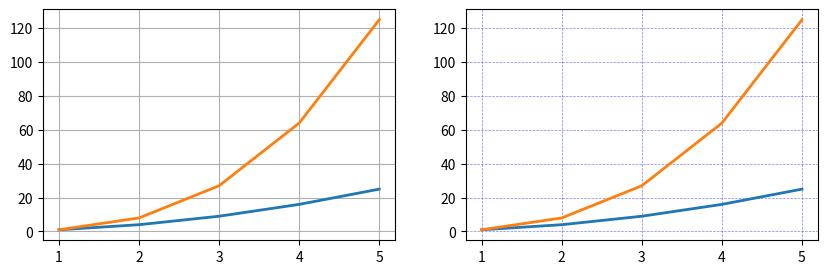
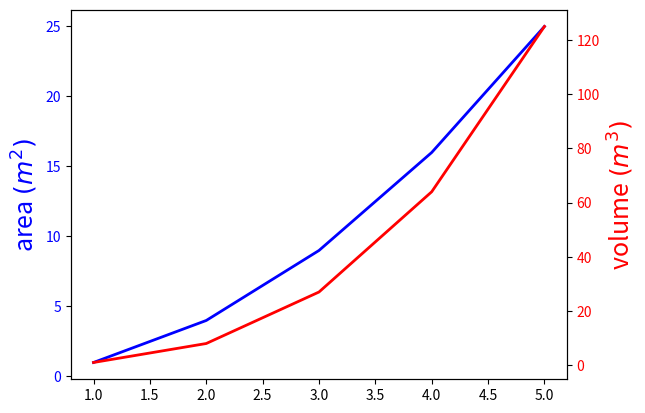
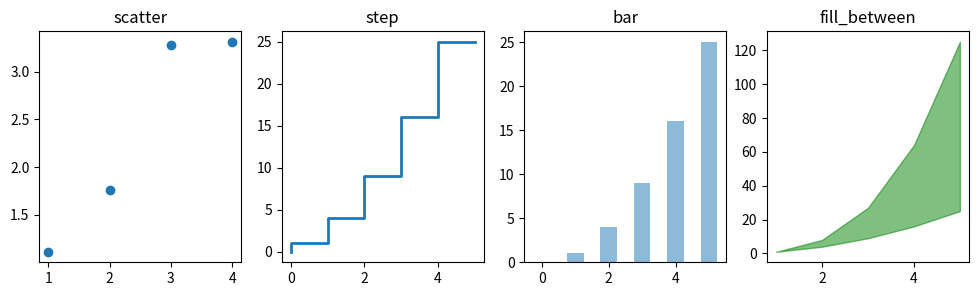

Recreate these plots in Python, in order.
import pandas as pd
import numpy as np
import matplotlib.pyplot as plt

x = np.array(range(1,6))

fig, axes = plt.subplots(1, 2, figsize=(10,3))
# default grid appearance
axes[0].plot(x, x**2, x, x**3, lw=2)
axes[0].grid(True)

# custom grid appearance
axes[1].plot(x, x**2, x, x**3, lw=2)
axes[1].grid(color='b', alpha=0.5, linestyle='dashed', linewidth=0.5)
plt.show()




fig1, ax1 = plt.subplots()

ax1.plot(x, x ** 2, lw=2, color="blue")
ax1.set_ylabel(r"area $(m^2)$", fontsize=18, color="blue")
for label in ax1.get_yticklabels():
    label.set_color("blue")

ax2 = ax1.twinx()
ax2.plot(x, x ** 3, lw=2, color="red")
ax2.set_ylabel(r"volume $(m^3)$", fontsize=18, color="red")
for label in ax2.get_yticklabels():
    label.set_color("red")
plt.show()




n = np.array([0,1,2,3,4,5])
xx = np.array(range(1, 5))
fig2, axes = plt.subplots(1, 4, figsize=(12,3))

axes[0].scatter(xx, xx + 0.25*np.random.randn(len(xx)))
axes[0].set_title("scatter")

axes[1].step(n, n**2, lw=2)
axes[1].set_title("step")

axes[2].bar(n, n**2, align="center", width=0.5, alpha=0.5)
axes[2].set_title("bar")

axes[3].fill_between(x, x**2, x**3, color="green", alpha=0.5)
axes[3].set_title("fill_between")

plt.show()
